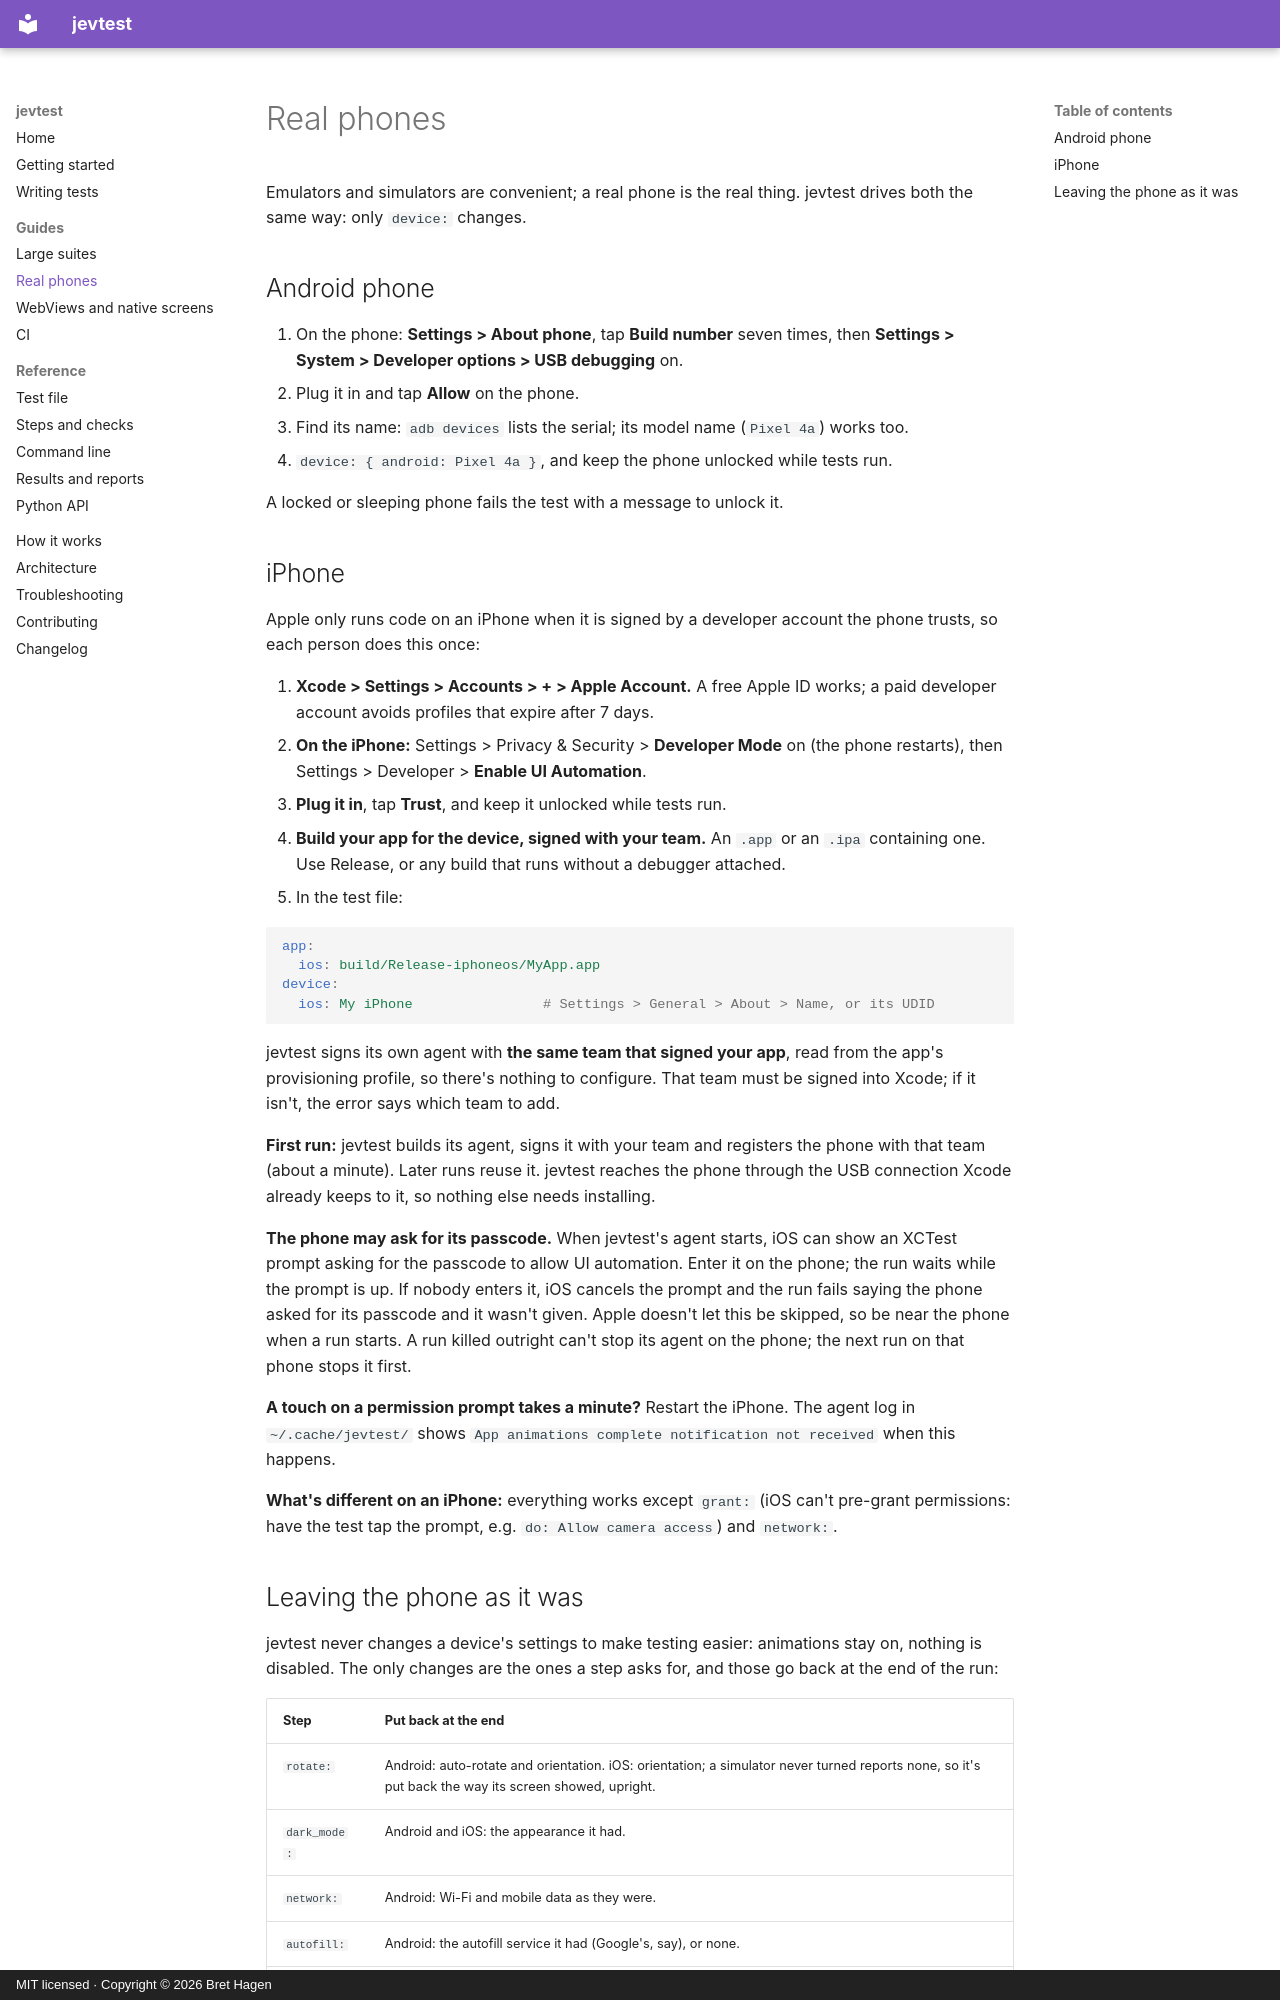

repository: Just-Betr/jevtest · page: guides/real-devices/index.html · generator: mkdocs · copyright: MIT licensed · Copyright © 2026 Bret Hagen

# Real phones

Emulators and simulators are convenient; a real phone is the real thing. jevtest drives both the same way: only `device:` changes.

## Android phone

1. On the phone: **Settings > About phone**, tap **Build number** seven times, then **Settings > System > Developer options > USB debugging** on.
2. Plug it in and tap **Allow** on the phone.
3. Find its name: `adb devices` lists the serial; its model name (`Pixel 4a`) works too.
4. `device: { android: Pixel 4a }`, and keep the phone unlocked while tests run.

A locked or sleeping phone fails the test with a message to unlock it.

## iPhone

Apple only runs code on an iPhone when it is signed by a developer account the phone trusts, so each person does this once:

1. **Xcode > Settings > Accounts > + > Apple Account.** A free Apple ID works; a paid developer account avoids profiles that expire after 7 days.
2. **On the iPhone:** Settings > Privacy & Security > **Developer Mode** on (the phone restarts), then Settings > Developer > **Enable UI Automation**.
3. **Plug it in**, tap **Trust**, and keep it unlocked while tests run.
4. **Build your app for the device, signed with your team.** An `.app` or an `.ipa` containing one. Use Release, or any build that runs without a debugger attached.
5. In the test file:

```yaml
app:
  ios: build/Release-iphoneos/MyApp.app
device:
  ios: My iPhone                # Settings > General > About > Name, or its UDID
```

jevtest signs its own agent with **the same team that signed your app**, read from the app's provisioning profile, so there's nothing to configure. That team must be signed into Xcode; if it isn't, the error says which team to add.

**First run:** jevtest builds its agent, signs it with your team and registers the phone with that team (about a minute). Later runs reuse it. jevtest reaches the phone through the USB connection Xcode already keeps to it, so nothing else needs installing.

**The phone may ask for its passcode.** When jevtest's agent starts, iOS can show an XCTest prompt asking for the passcode to allow UI automation. Enter it on the phone; the run waits while the prompt is up. If nobody enters it, iOS cancels the prompt and the run fails saying the phone asked for its passcode and it wasn't given. Apple doesn't let this be skipped, so be near the phone when a run starts. A run killed outright can't stop its agent on the phone; the next run on that phone stops it first.

**A touch on a permission prompt takes a minute?** Restart the iPhone. The agent log in `~/.cache/jevtest/` shows `App animations complete notification not received` when this happens.

**What's different on an iPhone:** everything works except `grant:` (iOS can't pre-grant permissions: have the test tap the prompt, e.g. `do: Allow camera access`) and `network:`.
